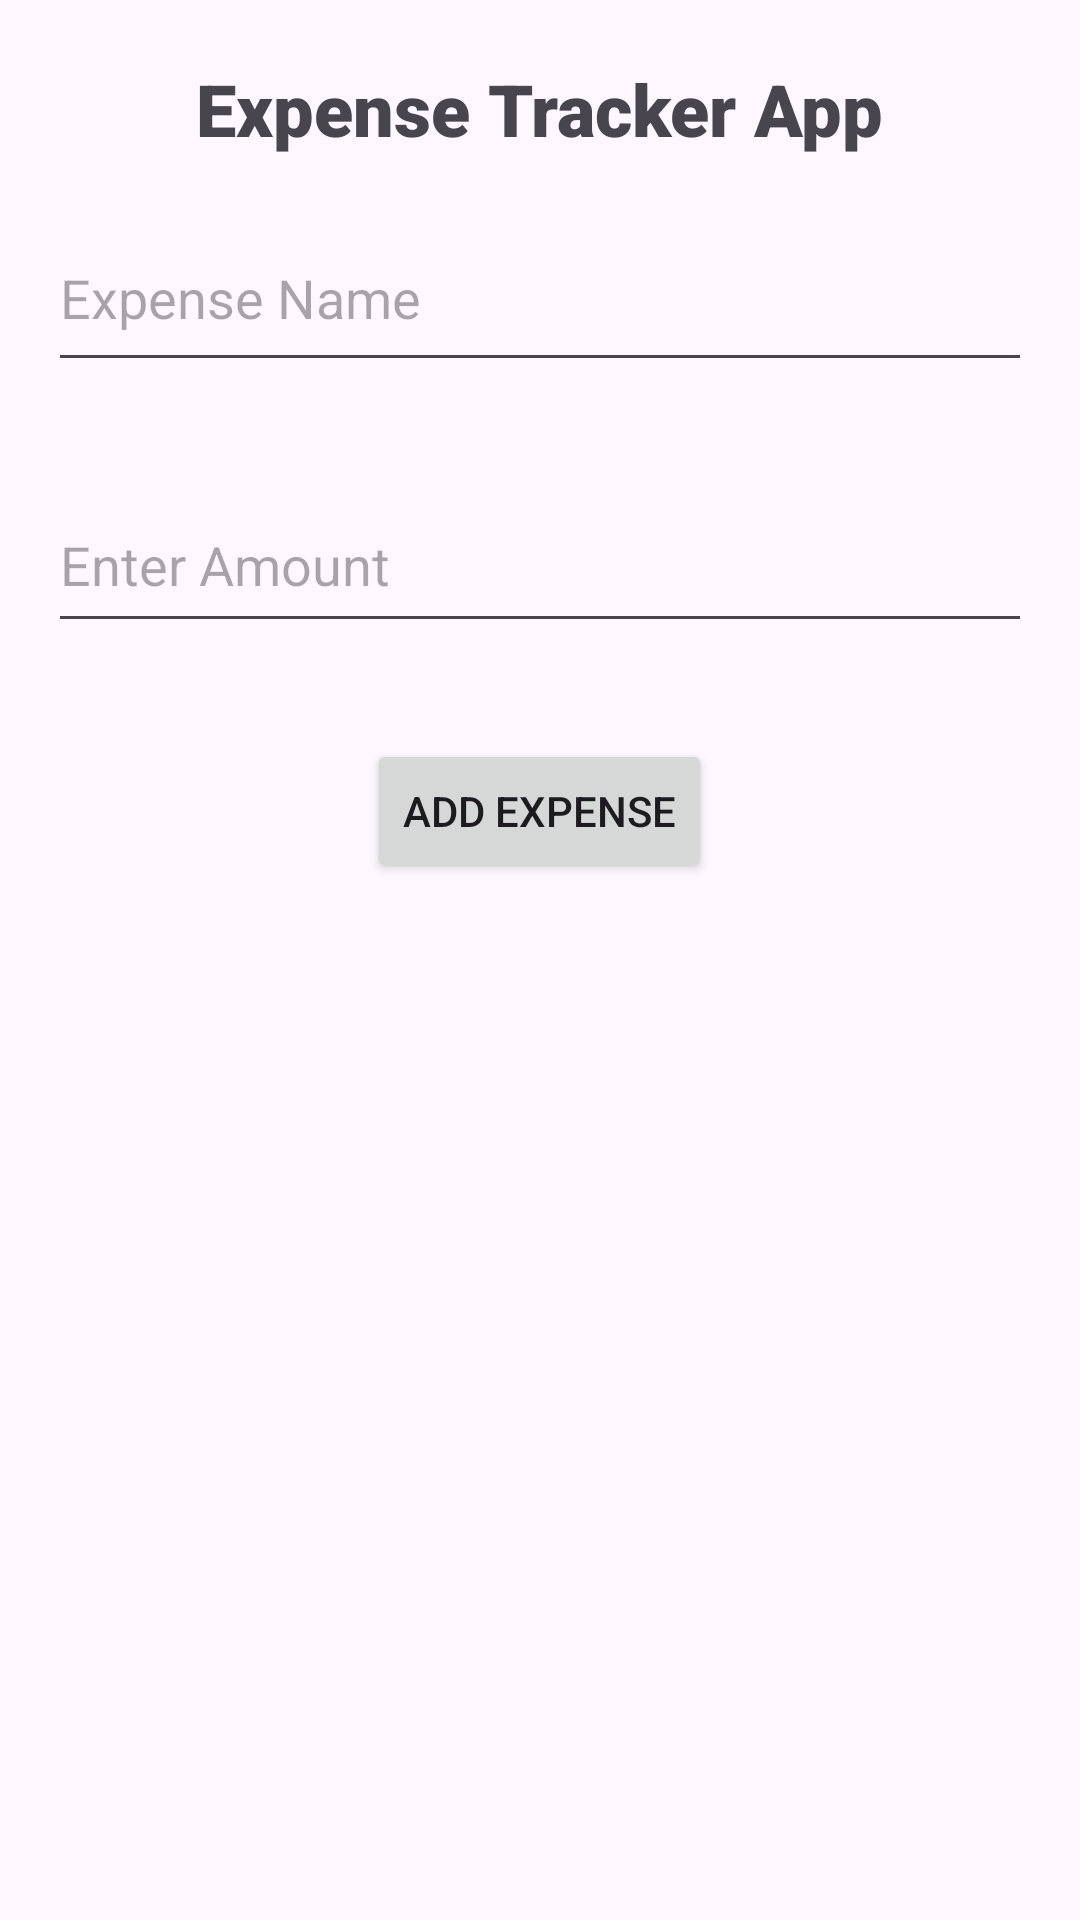

Produce the Android XML layout that renders to this screen, including the resource entries it uses.
<!-- AndroidManifest.xml: application theme Theme.AS_7_Vedang_Shah -->
<!-- res/layout/activity_main.xml -->
<?xml version="1.0" encoding="utf-8"?>
<LinearLayout
    xmlns:android="http://schemas.android.com/apk/res/android"
    xmlns:tools="http://schemas.android.com/tools"
    android:id="@+id/main"
    android:layout_width="match_parent"
    android:layout_height="match_parent"
    android:orientation="vertical"
    tools:context=".MainActivity">

    <TextView
        android:id="@+id/textView2"
        android:layout_width="wrap_content"
        android:layout_height="wrap_content"
        android:fontFamily="sans-serif-black"
        android:text="Expense Tracker App"
        android:textSize="24sp"
        android:textStyle="bold"
        android:layout_gravity="center_horizontal"
        android:layout_marginTop="20dp" />

    <EditText
        android:id="@+id/nameInput"
        android:layout_width="match_parent"
        android:layout_height="59dp"
        android:hint="Expense Name"
        android:inputType="text"
        android:layout_margin="16dp" />

    <EditText
        android:id="@+id/amountInput"
        android:layout_width="match_parent"
        android:layout_height="55dp"
        android:hint="Enter Amount"
        android:inputType="number"
        android:layout_margin="16dp" />

    <Button
        android:id="@+id/submitButton"
        android:layout_width="wrap_content"
        android:layout_height="wrap_content"
        android:text="Add Expense"
        android:layout_marginTop="16dp"
        android:layout_marginBottom="24dp"
        android:layout_gravity="center_horizontal" />

    <androidx.recyclerview.widget.RecyclerView
        android:id="@+id/recyclerView"
        android:layout_width="match_parent"
        android:layout_height="match_parent"/>
</LinearLayout>
<!-- resources referenced by this layout -->
<resources>
  <style name="Theme.AS_7_Vedang_Shah" parent="Base.Theme.AS_7_Vedang_Shah" />
  <style name="Base.Theme.AS_7_Vedang_Shah" parent="Theme.Material3.DayNight.NoActionBar">
          
          
      </style>
</resources>
